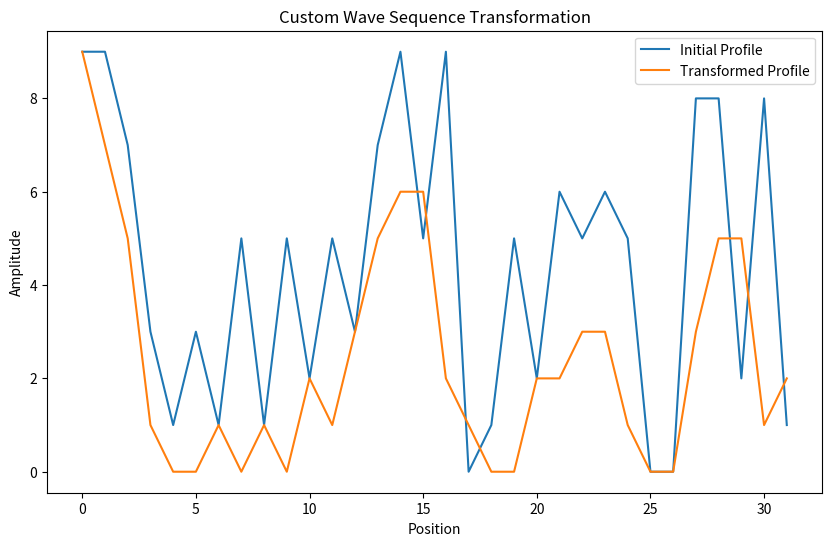

This chart was generated by the following Python code:
# Underwater Acoustic Communication
import random
import numpy as np
import matplotlib.pyplot as plt

class WaveFunction:
    def __init__(self, c=1, dx=0.1, dt=0.1):
        """
        Initialize the wave transformation parameters.
        
        :param c: Not used in the current context but could be for wave speed in future extensions.
        :param dx: Not used in the current context but could represent spatial step size for future extensions.
        :param dt: Not used in the current context but could represent time step size for future extensions.
        """
        self.c = c
        self.dx = dx
        self.dt = dt
        self.objectives = {
            'M': ['F1', 'F4'],  # Maximizing dispersion and interference
            'H': ['F2', 'F3'],  # Focusing on non-linear effects and attenuation
            'B': ['F1', 'F2', 'F3', 'F4']  # Applying all transformations equally
        }

    def F1(self, sequence, dispersion_factor=1):
        """
        Apply dispersion to the wave sequence, simulating spreading.
        
        :param sequence: The wave sequence as a NumPy array.
        :param dispersion_factor: Controls the spreading effect.
        :return: The wave sequence after dispersion.
        """
        dispersed_sequence = []
        for i in range(len(sequence)):
            if i == 0:
                avg = (sequence[i] + sequence[i+1]) // 2
            elif i == len(sequence) - 1:
                avg = (sequence[i] + sequence[i-1]) // 2
            else:
                avg = (sequence[i-1] + sequence[i] + sequence[i+1]) // 3
            dispersed_sequence.append(max(0, avg - dispersion_factor))
        return np.array(dispersed_sequence)

    def F2(self, sequence, non_linear_factor=1):
        """
        Apply non-linear effects to the wave sequence, modifying based on amplitude.
        
        :param sequence: The wave sequence as a NumPy array.
        :param non_linear_factor: Controls the strength of the non-linear effect.
        :return: The wave sequence after non-linear effects are applied.
        """
        non_linear_sequence = [max(0, int(amplitude + non_linear_factor * amplitude**2)) for amplitude in sequence]
        return np.array(non_linear_sequence)

    def F3(self, sequence, attenuation_factor=0.1):
        """
        Apply attenuation to the wave sequence, simulating energy loss over distance.
        
        :param sequence: The wave sequence as a NumPy array.
        :param attenuation_factor: Controls the rate of attenuation.
        :return: The wave sequence after attenuation.
        """
        attenuated_sequence = [max(0, int(amplitude - attenuation_factor * amplitude)) for amplitude in sequence]
        return np.array(attenuated_sequence)
 
    def F4(self, sequence):
        """
        Simulates a wave interference pattern with a shift, 
        akin to transposing musical notes.

        :param sequence: The original wave sequence as a NumPy array.
        :param shift_amount: The number of positions to shift the wave (positive for up, negative for down).
        :return: The resulting wave sequence after interference.
        """
        shifted_sequence = np.roll(sequence, 3)  # Shifted version of the wave
        interference_factor = 0.5  # Adjust the strength of the interference

        return interference_factor * shifted_sequence

    def simulate_wave_equation(self, input_wave, objective='B'):
        """
        Simulate the transformation of a wave sequence by applying a sequence of functions
        chosen based on a specified objective.
        
        :param input_wave: The initial wave sequence as a list of integers.
        :param objective: The transformation objective as a string, which dictates the function sequence.
        :return: The transformed wave sequence as a NumPy array of integers.
        """
        function_sequence = self.objectives.get(objective, ['F1', 'F2', 'F3', 'F4'])  # Default to balanced if not found

        current_wave = np.array(input_wave, dtype=int)
        function_map = {
            'F1': self.F1,
            'F2': self.F2,
            'F3': self.F3,
            'F4': self.F4
        }

        for func_name in function_sequence:
            if func_name in function_map:
                current_wave = function_map[func_name](current_wave)
        current_wave = self.normalize_profile(current_wave, desired_max=9)
        
        return current_wave

    def custom_transform(self, input_wave, transformations):
        current_wave = np.array(input_wave, dtype=int)
        function_map = {
            'F1': self.F1,
            'F2': self.F2,
            'F3': self.F3,
            'F4': self.F4
        }
        
        for transform in transformations:
            current_wave = function_map[transform](current_wave)
        transformed_wave = self.normalize_profile(current_wave, desired_max=9)
        return transformed_wave

    def normalize_profile(self, profile, desired_max=9):
        profile_max = np.max(profile)
        if profile_max > 0:
            scale_factor = desired_max / profile_max
            profile = profile * scale_factor
        return profile.astype(int)
    
if __name__ == "__main__":
    length = 32
    initial_profile = (np.random.rand(length) * 10).astype(int)
    
    wave_transformation = WaveFunction()
    current_profile = initial_profile

    transformations = ['F1', 'F3']  # Custom sequence of transformations
    current_profile = wave_transformation.custom_transform(current_profile, transformations)

    print("Initial Profile:", initial_profile)
    print("Transformed Profile:", current_profile)

    # Plotting the transformation
    plt.figure(figsize=(10, 6))
    plt.plot(initial_profile, label='Initial Profile')
    plt.plot(current_profile, label='Transformed Profile')
    plt.legend()
    plt.title('Custom Wave Sequence Transformation')
    plt.xlabel('Position')
    plt.ylabel('Amplitude')
    plt.show()
